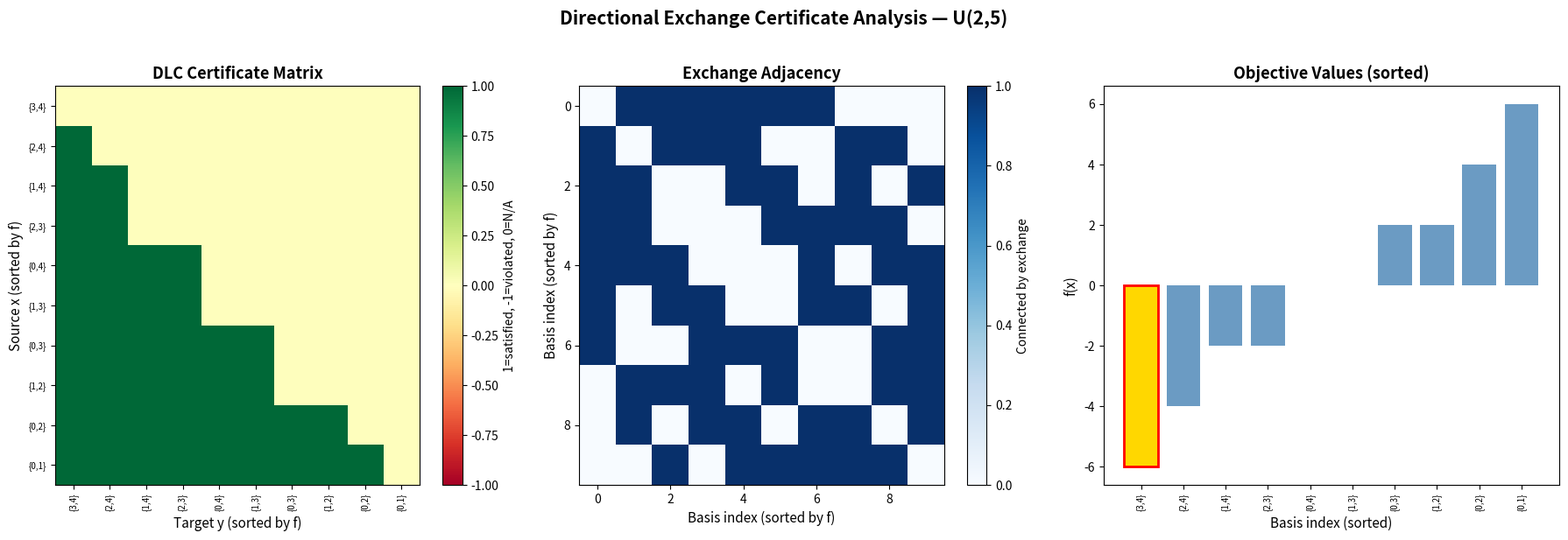

Source code (Python):
#!/usr/bin/env python3
"""
Visualization 3: Directional Exchange Certificate Heatmap

Visualizes which pairs (x, y) of feasible points satisfy the DLC condition
(existence of an improving exchange from x when f(y) < f(x)). Shows the
structure of the certificate as a heatmap over the exchange family.

Self-contained — all functions defined inline.
"""

import itertools
import numpy as np
import matplotlib.pyplot as plt


def make_bases(n, r):
    bases = []
    for subset in itertools.combinations(range(n), r):
        v = tuple(1 if i in subset else 0 for i in range(n))
        bases.append(v)
    return bases


def has_improving_exchange(x, bases_set, n, f):
    """Check if x has any improving exchange neighbor."""
    fx = f(x)
    for i in range(n):
        for j in range(n):
            if i == j:
                continue
            y = list(x)
            y[i] += 1
            y[j] -= 1
            y = tuple(y)
            if y in bases_set and f(y) < fx - 1e-15:
                return True
    return False


# Setup
n, r = 5, 2
bases = make_bases(n, r)
bases_set = set(bases)
num_bases = len(bases)

# Objective
weights = np.array([4.0, 2.0, 0.0, -2.0, -4.0])
f = lambda x: float(sum(weights[i] * x[i] for i in range(n)))

# Sort bases by objective value
f_vals = [f(b) for b in bases]
sorted_indices = np.argsort(f_vals)
bases_sorted = [bases[i] for i in sorted_indices]
f_vals_sorted = [f_vals[i] for i in sorted_indices]

# Build DLC matrix
# dlc_matrix[i, j] = 1 if f(bases[j]) < f(bases[i]) and x=bases[i] has improving exchange
# dlc_matrix[i, j] = -1 if f(bases[j]) < f(bases[i]) and NO improving exchange (DLC violation)
# dlc_matrix[i, j] = 0 otherwise
dlc_matrix = np.zeros((num_bases, num_bases))

for i in range(num_bases):
    for j in range(num_bases):
        if f_vals_sorted[j] < f_vals_sorted[i] - 1e-12:
            if has_improving_exchange(bases_sorted[i], bases_set, n, f):
                dlc_matrix[i, j] = 1  # DLC satisfied
            else:
                dlc_matrix[i, j] = -1  # DLC violated

# Also build exchange adjacency
adj_matrix = np.zeros((num_bases, num_bases))
for i in range(num_bases):
    for j in range(num_bases):
        if i == j:
            continue
        diff = tuple(bases_sorted[j][k] - bases_sorted[i][k] for k in range(n))
        plus = sum(1 for d in diff if d == 1)
        minus = sum(1 for d in diff if d == -1)
        if plus == 1 and minus == 1:
            adj_matrix[i, j] = 1

# Create figure
fig, axes = plt.subplots(1, 3, figsize=(18, 6))

# Plot 1: DLC certificate heatmap
cmap1 = plt.cm.RdYlGn
im1 = axes[0].imshow(dlc_matrix, cmap=cmap1, aspect='auto',
                       vmin=-1, vmax=1, interpolation='nearest')
axes[0].set_title('DLC Certificate Matrix', fontsize=13, fontweight='bold')
axes[0].set_xlabel('Target y (sorted by f)', fontsize=11)
axes[0].set_ylabel('Source x (sorted by f)', fontsize=11)
plt.colorbar(im1, ax=axes[0], label='1=satisfied, -1=violated, 0=N/A')

# Add labels
labels = []
for b in bases_sorted:
    selected = [k for k in range(n) if b[k] == 1]
    labels.append('{' + ','.join(map(str, selected)) + '}')

if num_bases <= 15:
    axes[0].set_xticks(range(num_bases))
    axes[0].set_xticklabels(labels, rotation=90, fontsize=7)
    axes[0].set_yticks(range(num_bases))
    axes[0].set_yticklabels(labels, fontsize=7)

# Plot 2: Exchange adjacency
im2 = axes[1].imshow(adj_matrix, cmap='Blues', aspect='auto', interpolation='nearest')
axes[1].set_title('Exchange Adjacency', fontsize=13, fontweight='bold')
axes[1].set_xlabel('Basis index (sorted by f)', fontsize=11)
axes[1].set_ylabel('Basis index (sorted by f)', fontsize=11)
plt.colorbar(im2, ax=axes[1], label='Connected by exchange')

# Plot 3: Objective landscape
axes[2].bar(range(num_bases), f_vals_sorted, color='steelblue', alpha=0.8)
axes[2].set_xlabel('Basis index (sorted)', fontsize=11)
axes[2].set_ylabel('f(x)', fontsize=11)
axes[2].set_title('Objective Values (sorted)', fontsize=13, fontweight='bold')

# Mark global minimum
min_idx = np.argmin(f_vals_sorted)
axes[2].bar(min_idx, f_vals_sorted[min_idx], color='gold', edgecolor='red', linewidth=2)

if num_bases <= 15:
    axes[2].set_xticks(range(num_bases))
    axes[2].set_xticklabels(labels, rotation=90, fontsize=7)

plt.suptitle(f'Directional Exchange Certificate Analysis — U({r},{n})',
             fontsize=15, fontweight='bold', y=1.02)
plt.tight_layout()
plt.savefig('viz_dlc_heatmap.png', dpi=150, bbox_inches='tight')
plt.close()
print("Saved viz_dlc_heatmap.png")
